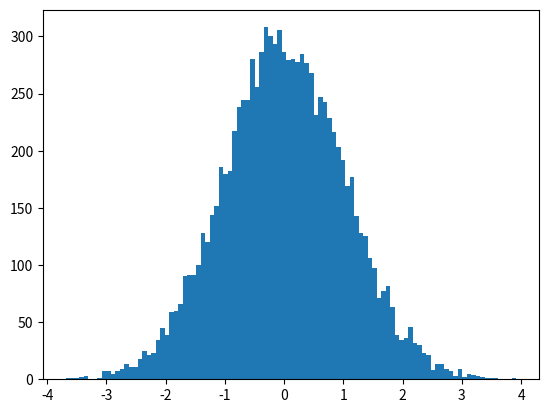

Write the Python code that produced this figure. (Note: this script raises an exception after producing the figure.)
#!/usr/bin/env python
# -*- coding: utf-8 -*-
# @Date    : 2018-01-03 21:31:02
# @Author  : FR ([email redacted].)
# @Link    : http://FR.org
# @Version : $Id$

import numpy as np
import matplotlib.pyplot as plt

N = 10000

normal_values = np.random.normal(size = N)
dummy, bins, dummy = plt.hist(normal_values, int(np.sqrt(N)), normed=True, lw=1)
sigma = 1
mu = 0
plt.plot(bins, 1/(sigma * np.sqrt(2 * np.pi)) * np.exp( -( bins - mu)**2 / (2 * sigma**2) ), lw=2)
plt.show()